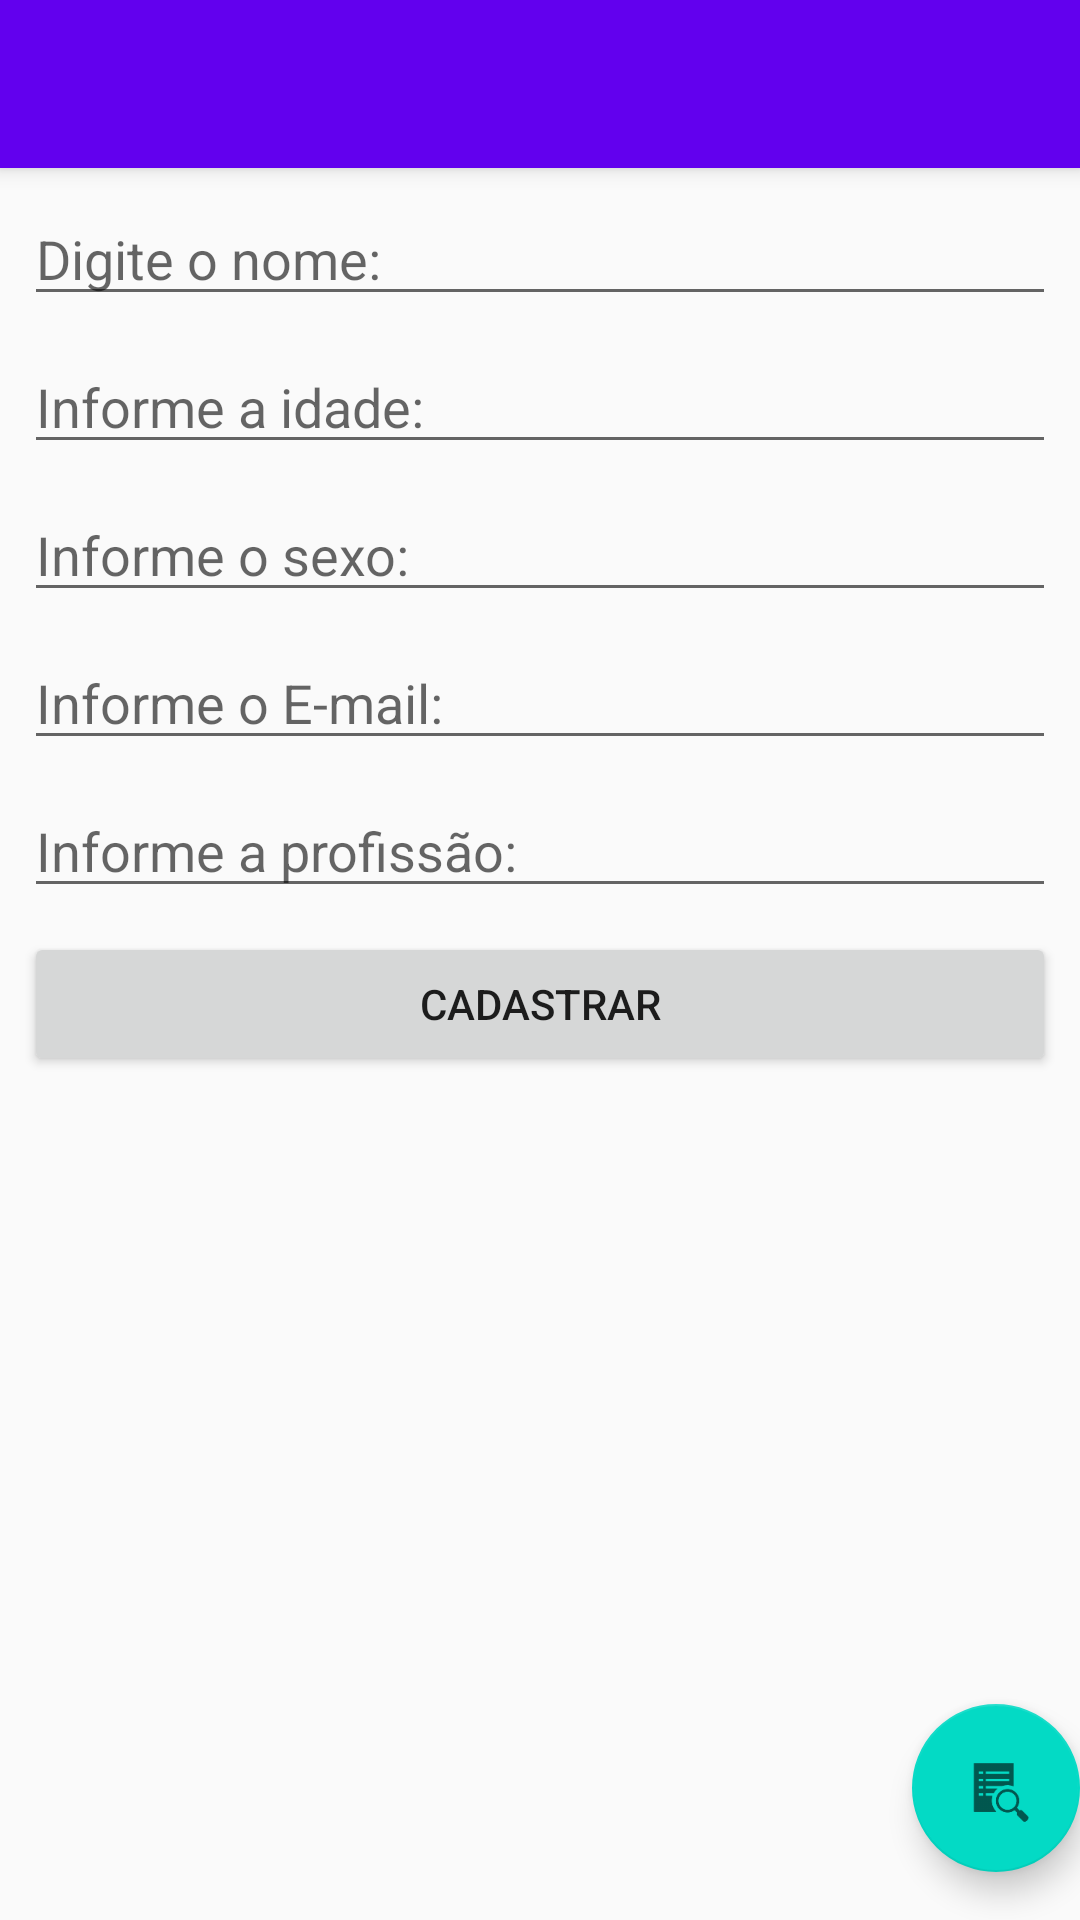

This screen was rendered from an Android layout file. Write that file and the resources it references.
<!-- AndroidManifest.xml: activity theme Theme.CRUDCadastroFuncionario.NoActionBar -->
<!-- res/layout/activity_main.xml -->
<?xml version="1.0" encoding="utf-8"?>
<android.support.design.widget.CoordinatorLayout xmlns:android="http://schemas.android.com/apk/res/android"
    xmlns:app="http://schemas.android.com/apk/res-auto"
    xmlns:tools="http://schemas.android.com/tools"
    android:layout_width="match_parent"
    android:layout_height="match_parent"
    tools:context=".MainActivity">

    <android.support.design.widget.AppBarLayout
        android:layout_width="match_parent"
        android:layout_height="wrap_content"
        android:theme="@style/Theme.CRUDCadastroFuncionario.AppBarOverlay">

        <android.support.v7.widget.Toolbar
            android:id="@+id/toolbar"
            android:layout_width="match_parent"
            android:layout_height="?attr/actionBarSize"
            android:background="?attr/colorPrimary"
            app:popupTheme="@style/Theme.CRUDCadastroFuncionario.PopupOverlay" />

    </android.support.design.widget.AppBarLayout>

    <include layout="@layout/content_main" />

    <android.support.design.widget.FloatingActionButton
        android:id="@+id/fab"
        android:layout_width="wrap_content"
        android:layout_height="wrap_content"
        android:layout_gravity="bottom|end"
        android:layout_marginEnd="@dimen/fab_margin"
        android:layout_marginBottom="16dp"
        app:srcCompat="?android:attr/actionModeFindDrawable" />

</android.support.design.widget.CoordinatorLayout>
<!-- res/layout/content_main.xml (included above) -->
<?xml version="1.0" encoding="utf-8"?>
<android.support.constraint.ConstraintLayout xmlns:android="http://schemas.android.com/apk/res/android"
    xmlns:app="http://schemas.android.com/apk/res-auto"
    xmlns:tools="http://schemas.android.com/tools"
    android:layout_width="match_parent"
    android:layout_height="match_parent"
    app:layout_behavior="@string/appbar_scrolling_view_behavior">

    <EditText
        android:id="@+id/textNome"
        android:layout_width="0dp"
        android:layout_height="wrap_content"
        android:layout_marginStart="8dp"
        android:layout_marginTop="8dp"
        android:layout_marginEnd="8dp"
        android:ems="10"
        android:hint="Digite o nome:"
        android:inputType="textPersonName"
        app:layout_constraintEnd_toEndOf="parent"
        app:layout_constraintStart_toStartOf="parent"
        app:layout_constraintTop_toTopOf="parent" />

    <EditText
        android:id="@+id/textIdade"
        android:layout_width="0dp"
        android:layout_height="wrap_content"
        android:layout_marginStart="8dp"
        android:layout_marginTop="8dp"
        android:layout_marginEnd="8dp"
        android:ems="10"
        android:hint="Informe a idade:"
        android:inputType="textPersonName"
        app:layout_constraintEnd_toEndOf="parent"
        app:layout_constraintHorizontal_bias="0.497"
        app:layout_constraintStart_toStartOf="parent"
        app:layout_constraintTop_toBottomOf="@+id/textNome" />

    <EditText
        android:id="@+id/textSexo"
        android:layout_width="0dp"
        android:layout_height="wrap_content"
        android:layout_marginStart="8dp"
        android:layout_marginTop="8dp"
        android:layout_marginEnd="8dp"
        android:ems="10"
        android:hint="Informe o sexo:"
        android:inputType="textPersonName"
        app:layout_constraintEnd_toEndOf="parent"
        app:layout_constraintStart_toStartOf="parent"
        app:layout_constraintTop_toBottomOf="@+id/textIdade" />

    <EditText
        android:id="@+id/textEmail"
        android:layout_width="0dp"
        android:layout_height="wrap_content"
        android:layout_marginStart="8dp"
        android:layout_marginTop="8dp"
        android:layout_marginEnd="8dp"
        android:ems="10"
        android:hint="Informe o E-mail:"
        android:inputType="textPersonName"
        app:layout_constraintEnd_toEndOf="parent"
        app:layout_constraintStart_toStartOf="parent"
        app:layout_constraintTop_toBottomOf="@+id/textSexo" />

    <EditText
        android:id="@+id/textProfissao"
        android:layout_width="0dp"
        android:layout_height="wrap_content"
        android:layout_marginStart="8dp"
        android:layout_marginTop="8dp"
        android:layout_marginEnd="8dp"
        android:ems="10"
        android:hint="Informe a profissão:"
        android:inputType="textPersonName"
        app:layout_constraintEnd_toEndOf="parent"
        app:layout_constraintStart_toStartOf="parent"
        app:layout_constraintTop_toBottomOf="@+id/textEmail" />

    <Button
        android:id="@+id/button"
        android:layout_width="0dp"
        android:layout_height="wrap_content"
        android:layout_marginStart="8dp"
        android:layout_marginTop="8dp"
        android:layout_marginEnd="8dp"
        android:onClick="salvar"
        android:text="Cadastrar"
        app:layout_constraintEnd_toEndOf="parent"
        app:layout_constraintStart_toStartOf="parent"
        app:layout_constraintTop_toBottomOf="@+id/textProfissao" />

    <ImageView
        android:id="@+id/imageView"
        android:layout_width="wrap_content"
        android:layout_height="wrap_content"
        android:layout_marginStart="118dp"
        android:layout_marginTop="10dp"
        android:layout_marginEnd="143dp"
        app:layout_constraintEnd_toEndOf="parent"
        app:layout_constraintHorizontal_bias="1.0"
        app:layout_constraintStart_toStartOf="parent"
        app:layout_constraintTop_toBottomOf="@+id/button"
        app:srcCompat="@drawable/logo" />
</android.support.constraint.ConstraintLayout>
<!-- resources referenced by this layout -->
<resources>
  <!-- drawable logo: png bitmap (drawable-v24, 7043 bytes) -->
  <style name="Theme.CRUDCadastroFuncionario.AppBarOverlay" parent="ThemeOverlay.AppCompat.Dark.ActionBar" />
  <style name="Theme.CRUDCadastroFuncionario.PopupOverlay" parent="ThemeOverlay.AppCompat.Light" />
  <style name="Theme.CRUDCadastroFuncionario.NoActionBar">
          <item name="windowActionBar">false</item>
          <item name="windowNoTitle">true</item>
      </style>
</resources>
